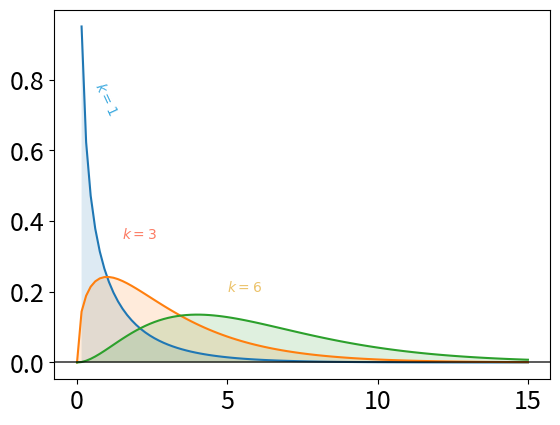

Generate this figure with matplotlib:
'''
[redacted]
[redacted]
[redacted]
@Date： 2020/7/5
'''


import numpy as np
import scipy.stats as stats
import matplotlib.pyplot as plt
plt.figure(dpi=100)

#K=1
plt.plot(np.linspace(0,15,100),stats.chi2.pdf(np.linspace(0,15,100),df=1))
plt.fill_between(np.linspace(0,15,100),stats.chi2.pdf(np.linspace(0,15,100),df=1),alpha=0.15)

#K=3
plt.plot(np.linspace(0,15,100),stats.chi2.pdf(np.linspace(0,15,100),df=3))
plt.fill_between(np.linspace(0,15,100),stats.chi2.pdf(np.linspace(0,15,100),df=3),alpha=0.15)

#K=6
plt.plot(np.linspace(0,15,100),stats.chi2.pdf(np.linspace(0,15,100),df=6))
plt.fill_between(np.linspace(0,15,100),stats.chi2.pdf(np.linspace(0,15,100),df=6),alpha=0.15)

#图例
plt.text(x=0.5,y=0.7,s="$ k=1$",rotation=-65,alpha=.75,weight="bold",color="#008fd5")
plt.text(x=1.5,y=.35,s="$ k=3$",alpha=.75,weight="bold",color="#fc4f30")
plt.text(x=5,y=.2,s="$ k=6$",alpha=.75,weight="bold",color="#e5ae38")

#坐标轴
plt.tick_params(axis="both",which="major",labelsize=18)
plt.axhline(y=0,color="black",linewidth=1.3,alpha=.7)
plt.show()


from scipy.stats import chi2_contingency
table = [[28,172],[60,140]]
chi2,pval,dof,expected = chi2_contingency(table)
print("卡方检验chi2:",chi2)
print("显著性值:",pval)
print("理论数列联表如下\n",expected)
if pval < 0.05:
   print("拒绝原假设，实验组和对照组存在差异")
else:
   print("支持原假设")
